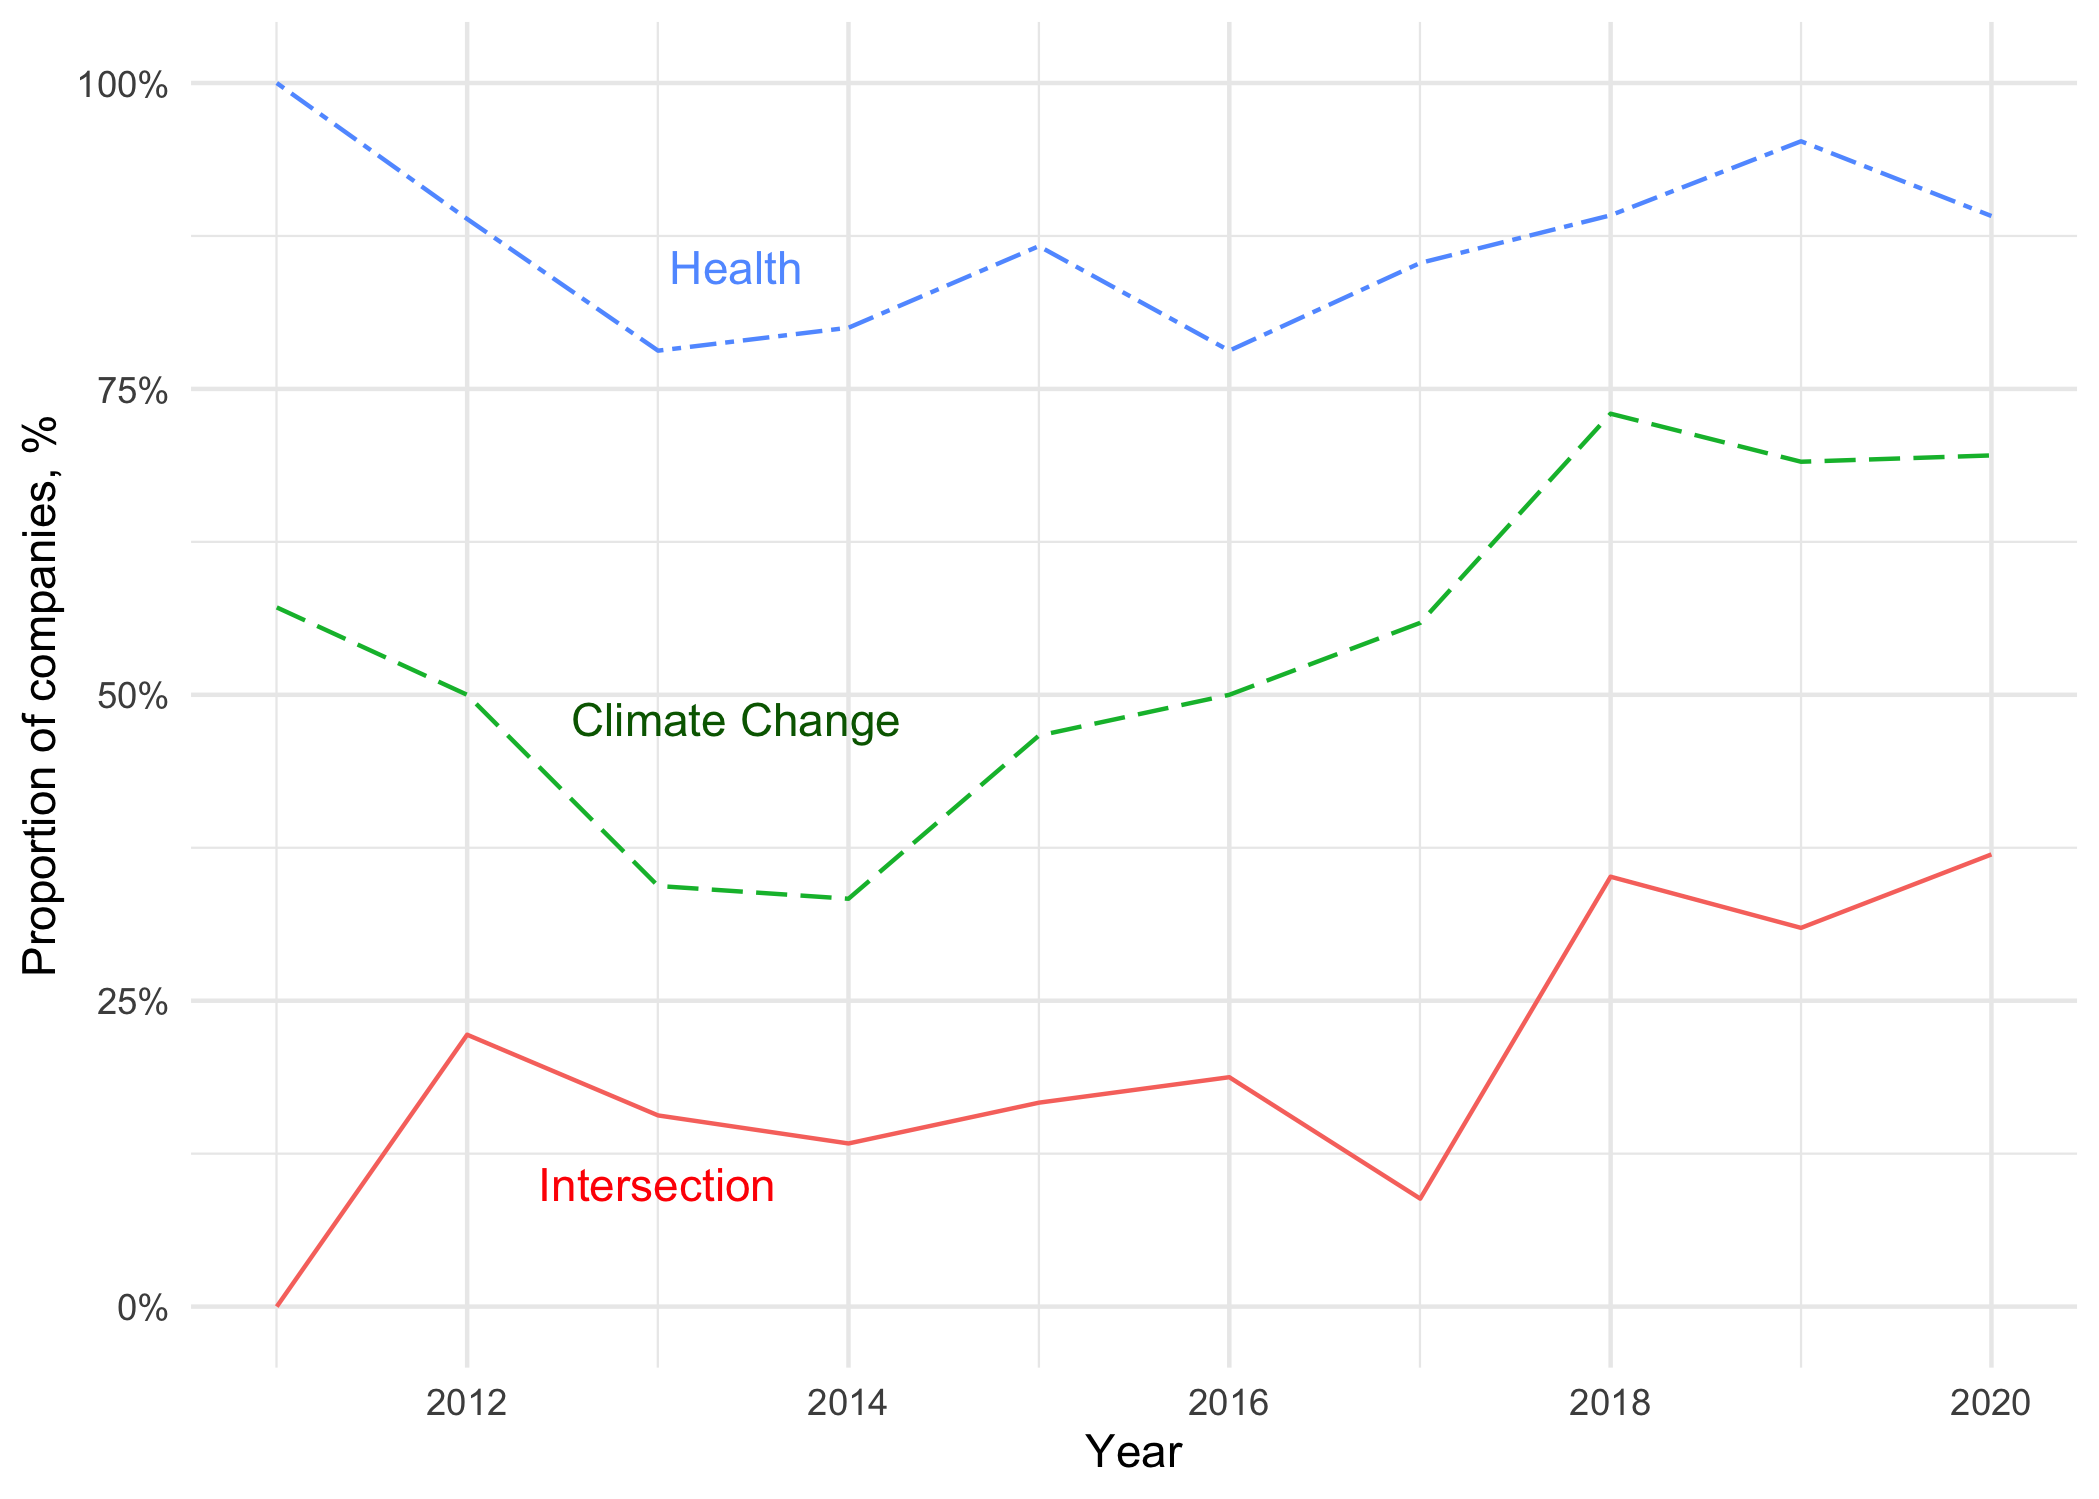

Data behind this chart, as committed beside it:
Year, Climate, Health, Intersection
2011, 0.57, 1, 0
2012, 0.5, 0.89, 0.22
2013, 0.34, 0.78, 0.16
2014, 0.33, 0.8, 0.13
2015, 0.47, 0.87, 0.17
2016, 0.5, 0.78, 0.19
2017, 0.56, 0.85, 0.09
2018, 0.73, 0.89, 0.35
2019, 0.69, 0.95, 0.31
2020, 0.7, 0.89, 0.37
